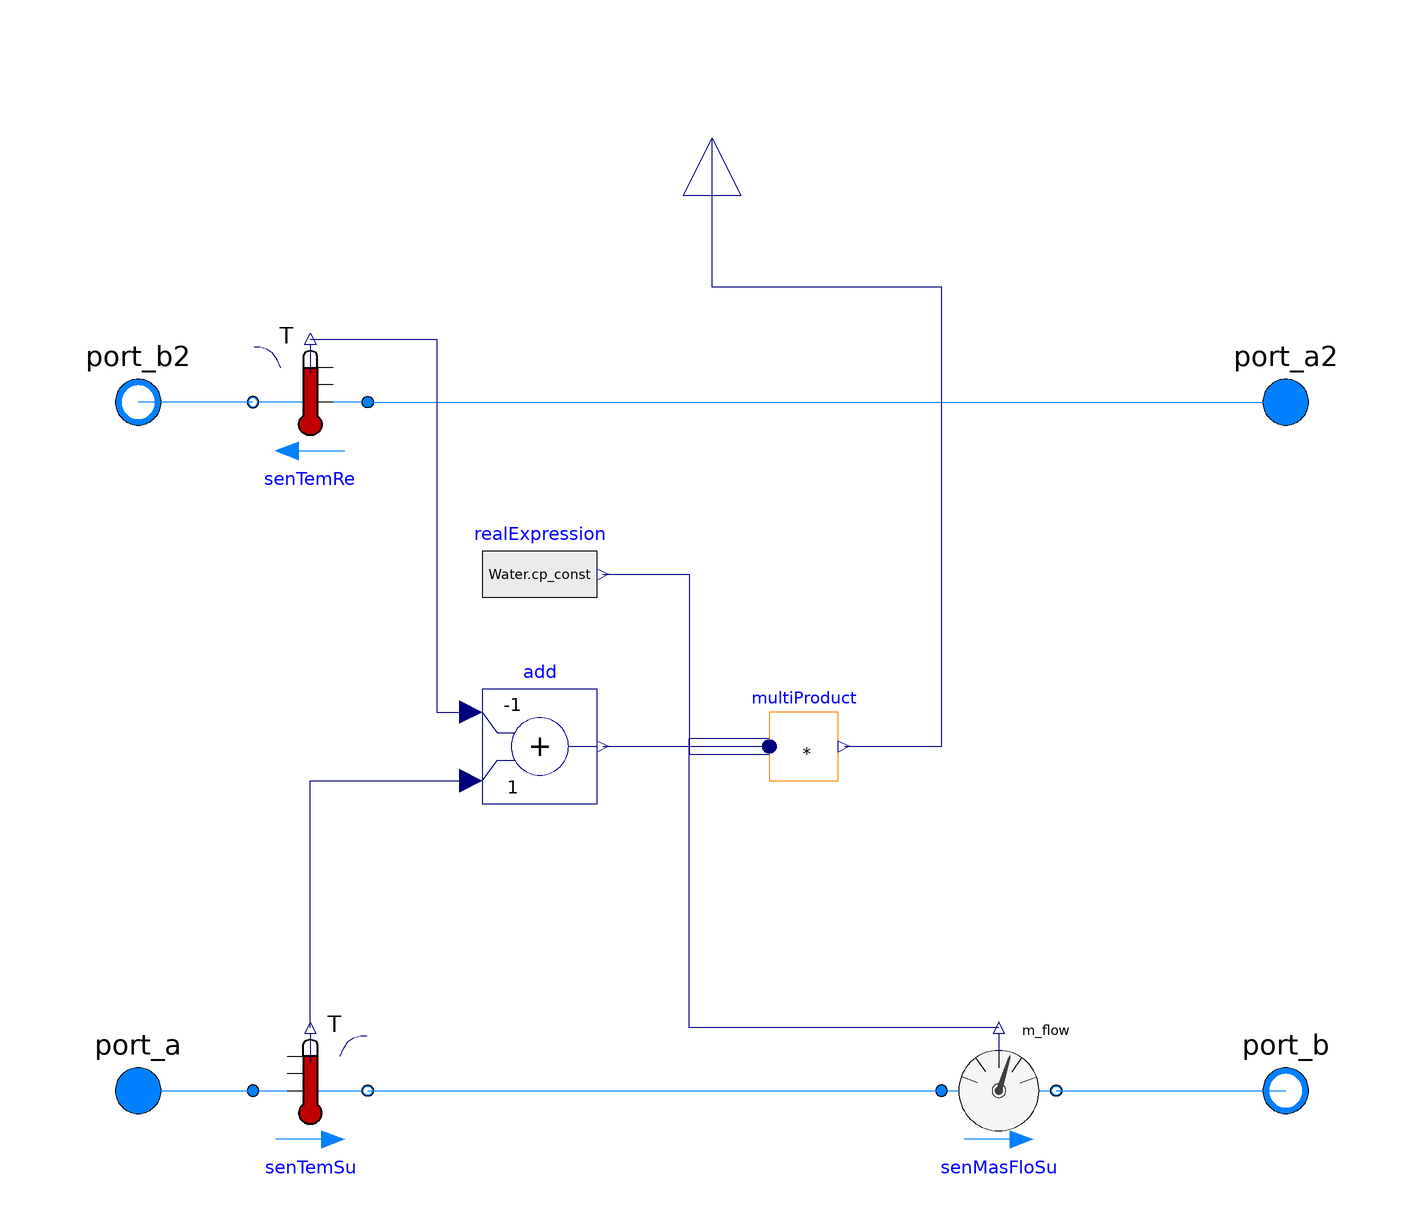

Above is the diagram view of the following Modelica model: its components placed by their Placement annotations and its connect equations drawn as lines.

model EnergyMeter
    replaceable package Water = Buildings.Media.Water;
    Buildings.Fluid.Sensors.TemperatureTwoPort senTemRe(m_flow_nominal=
          m_flow_nominal, redeclare package Medium = Water,
    allowFlowReversal=false)
      annotation (Placement(transformation(extent={{-60,50},{-80,70}})));
    Buildings.Fluid.Sensors.TemperatureTwoPort senTemSu(redeclare package
      Medium =   Water, m_flow_nominal=m_flow_nominal,
    allowFlowReversal=false)
      annotation (Placement(transformation(extent={{-80,-70},{-60,-50}})));
    Buildings.Fluid.Sensors.MassFlowRate senMasFloSu(redeclare package Medium =
          Water, allowFlowReversal=false)
      annotation (Placement(transformation(extent={{40,-70},{60,-50}})));
    Modelica.Fluid.Interfaces.FluidPort_a port_a(redeclare package Medium =
          Water) "Supply fluid inlet port"
      annotation (Placement(transformation(extent={{-110,-70},{-90,-50}})));
    Modelica.Fluid.Interfaces.FluidPort_b port_b(redeclare package Medium =
          Water) "Supply fluid outlet port"
      annotation (Placement(transformation(extent={{90,-70},{110,-50}})));
    Modelica.Fluid.Interfaces.FluidPort_a port_a2(redeclare package Medium =
          Water) "Return fluid inlet port"
      annotation (Placement(transformation(extent={{90,50},{110,70}})));
    Modelica.Fluid.Interfaces.FluidPort_b port_b2(redeclare package Medium =
          Water) "Return fluid outlet port"
      annotation (Placement(transformation(extent={{-110,50},{-90,70}})));
    parameter Modelica.SIunits.MassFlowRate m_flow_nominal=0.1
      "Nominal mass flow rate, used for regularization near zero flow";
    Modelica.Blocks.Math.Add add(k1=-1, k2=1)
      annotation (Placement(transformation(extent={{-40,-10},{-20,10}})));
    Modelica.Blocks.Sources.RealExpression realExpression(y=Water.cp_const)
      annotation (Placement(transformation(extent={{-40,20},{-20,40}})));
    Modelica.Blocks.Math.MultiProduct multiProduct(nu=3)
      annotation (Placement(transformation(extent={{10,-6},{22,6}})));
    Modelica.Blocks.Interfaces.RealOutput q
      "Heat flow [W] (positive for supply fluid hotter than return)"
      annotation (Placement(transformation(
          extent={{-10,-10},{10,10}},
          rotation=90,
          origin={0,106})));
equation
    connect(port_a, senTemSu.port_a)
      annotation (Line(points={{-100,-60},{-80,-60}}, color={0,127,255}));
    connect(senTemSu.port_b, senMasFloSu.port_a)
      annotation (Line(points={{-60,-60},{40,-60}}, color={0,127,255}));
    connect(senMasFloSu.port_b, port_b)
      annotation (Line(points={{60,-60},{100,-60}}, color={0,127,255}));
    connect(senTemRe.port_a, port_a2)
      annotation (Line(points={{-60,60},{100,60}}, color={0,127,255}));
    connect(senTemRe.port_b, port_b2)
      annotation (Line(points={{-80,60},{-100,60}}, color={0,127,255}));
    connect(senTemRe.T, add.u1) annotation (Line(points={{-70,71},{-48,71},{-48,
            6},{-42,6}}, color={0,0,127}));
    connect(senTemSu.T, add.u2)
      annotation (Line(points={{-70,-49},{-70,-6},{-42,-6}}, color={0,0,127}));
    connect(realExpression.y, multiProduct.u[1]) annotation (Line(points={{-19,30},
          {-4,30},{-4,-1.4},{10,-1.4}},     color={0,0,127}));
    connect(add.y, multiProduct.u[2]) annotation (Line(points={{-19,0},{6,0},{6,
            2.22045e-16},{10,2.22045e-16}}, color={0,0,127}));
    connect(senMasFloSu.m_flow, multiProduct.u[3]) annotation (Line(points={{50,-49},
          {-4,-49},{-4,1.4},{10,1.4}},          color={0,0,127}));
    connect(multiProduct.y, q) annotation (Line(points={{23.02,0},{40,0},{40,80},
            {0,80},{0,106}}, color={0,0,127}));
    annotation (Icon(coordinateSystem(preserveAspectRatio=false), graphics={
          Rectangle(
            extent={{-100,100},{100,-100}},
            lineColor={0,0,0},
            fillColor={255,255,255},
            fillPattern=FillPattern.Solid),
          Line(
            points={{-90,-60},{90,-60}},
            color={238,46,47},
            thickness=0.5),
          Line(
            points={{90,60},{-90,60}},
            color={28,108,200},
            thickness=0.5),
          Line(points={{0,-60},{0,96}}, color={0,0,0}),
          Ellipse(
            extent={{-20,20},{20,-20}},
            lineColor={0,0,0},
            fillColor={255,255,255},
            fillPattern=FillPattern.Solid),
          Line(points={{10,10},{-10,-12}}, color={0,0,0}),
          Line(points={{10,10},{8,4}}, color={0,0,0}),
          Line(points={{10,10},{4,8}}, color={0,0,0})}),           Diagram(
          coordinateSystem(preserveAspectRatio=false)));
end EnergyMeter;